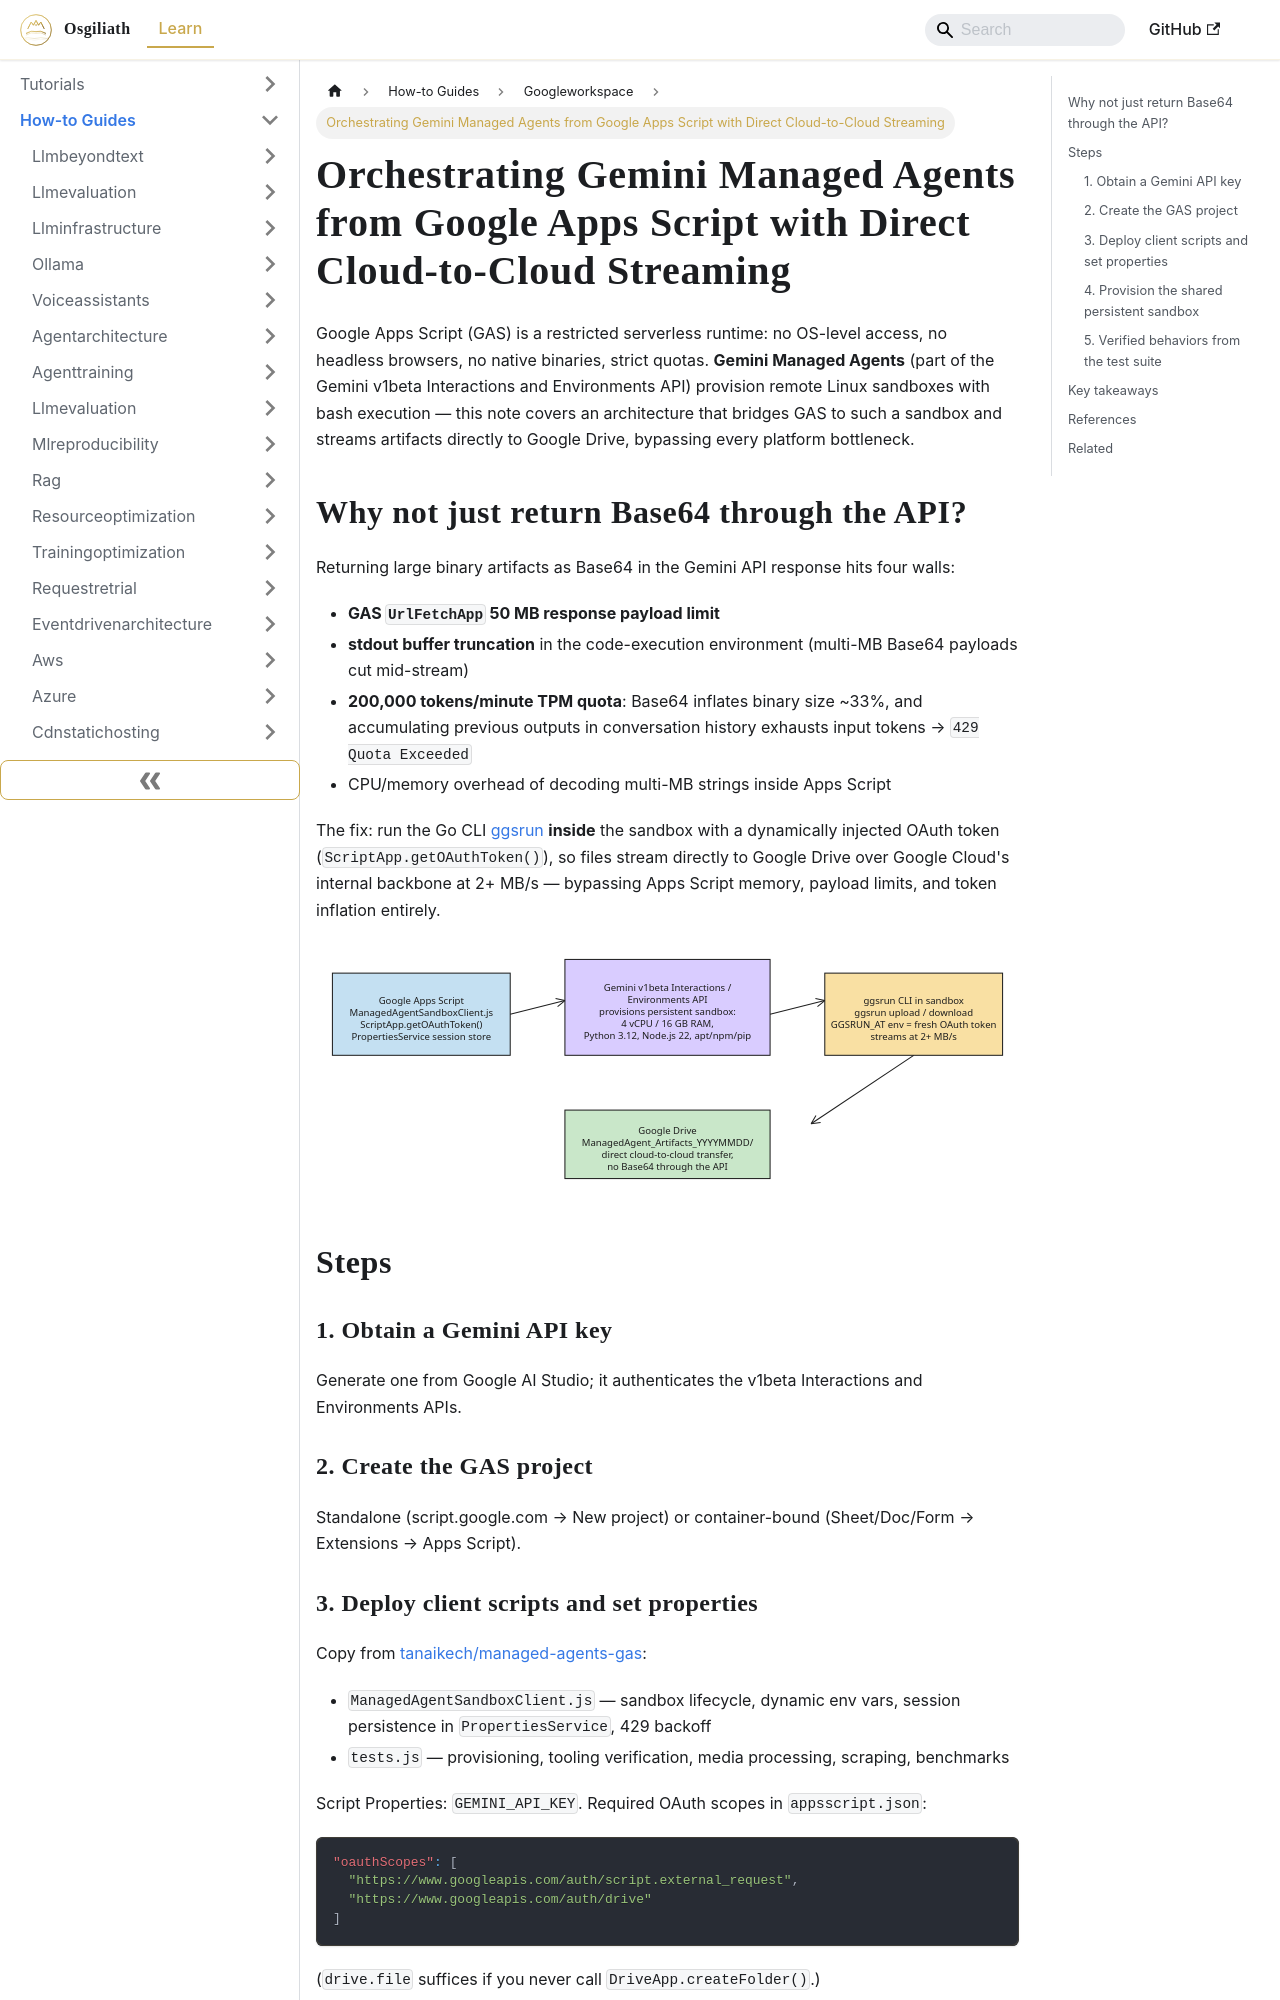

repository: OsgiliathEnterprise/kb · page: how-to/cloudinfrastructure/googleworkspace/howto-gemini-managed-agents-from-apps-script/index.html · generator: docusaurus

---
title: Orchestrating Gemini Managed Agents from Google Apps Script with Direct Cloud-to-Cloud
  Streaming
diataxis: How-to Guide
domain: cloud-infrastructure
topic: google-workspace
source: DEV.to Tech News
source_url: https://dev.to/gde/taking-advantage-of-gemini-managed-agents-with-google-apps-script-5cdp
date: 2026-11-08
keywords:
- knowledge-base
- google-workspace
- cloud-infrastructure
- how-to
---
# Orchestrating Gemini Managed Agents from Google Apps Script with Direct Cloud-to-Cloud Streaming

Google Apps Script (GAS) is a restricted serverless runtime: no OS-level access, no headless browsers, no native binaries, strict quotas. **Gemini Managed Agents** (part of the Gemini v1beta Interactions and Environments API) provision remote Linux sandboxes with bash execution — this note covers an architecture that bridges GAS to such a sandbox and streams artifacts directly to Google Drive, bypassing every platform bottleneck.

## Why not just return Base64 through the API?

Returning large binary artifacts as Base64 in the Gemini API response hits four walls:

- **GAS `UrlFetchApp` 50 MB response payload limit**
- **stdout buffer truncation** in the code-execution environment (multi-MB Base64 payloads cut mid-stream)
- **200,000 tokens/minute TPM quota**: Base64 inflates binary size ~33%, and accumulating previous outputs in conversation history exhausts input tokens → `429 Quota Exceeded`
- CPU/memory overhead of decoding multi-MB strings inside Apps Script

The fix: run the Go CLI [ggsrun](https://github.com/tanaikech/ggsrun) **inside** the sandbox with a dynamically injected OAuth token (`ScriptApp.getOAuthToken()`), so files stream directly to Google Drive over Google Cloud's internal backbone at 2+ MB/s — bypassing Apps Script memory, payload limits, and token inflation entirely.

![Diagram 1 — howto-gemini-managed-agents-from-apps-script](howto-gemini-managed-agents-from-apps-script-excalidraw-1.svg)

## Steps

### 1. Obtain a Gemini API key

Generate one from Google AI Studio; it authenticates the v1beta Interactions and Environments APIs.

### 2. Create the GAS project

Standalone (script.google.com → New project) or container-bound (Sheet/Doc/Form → Extensions → Apps Script).
